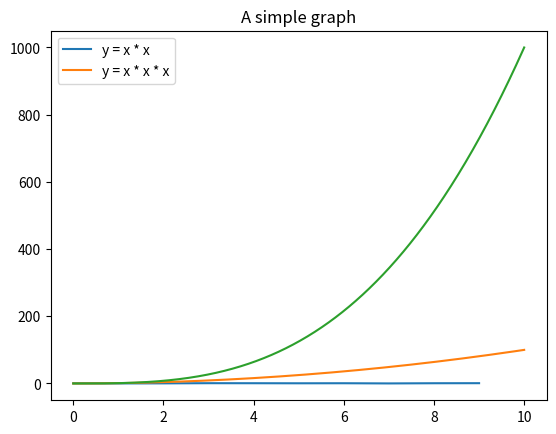

Here is the Python script that generated this plot:
import numpy as np
import matplotlib.pyplot as plt

x = np.random.random(10)
print(x)
plt.plot(x)
plt.show()

x = np.linspace(0.0, 10.0, 1000)

plt.plot(x, x*x)
plt.plot(x, x**3)
plt.title('A simple graph')
plt.legend(['y = x * x', 'y = x * x * x'], loc='upper left')
plt.show()